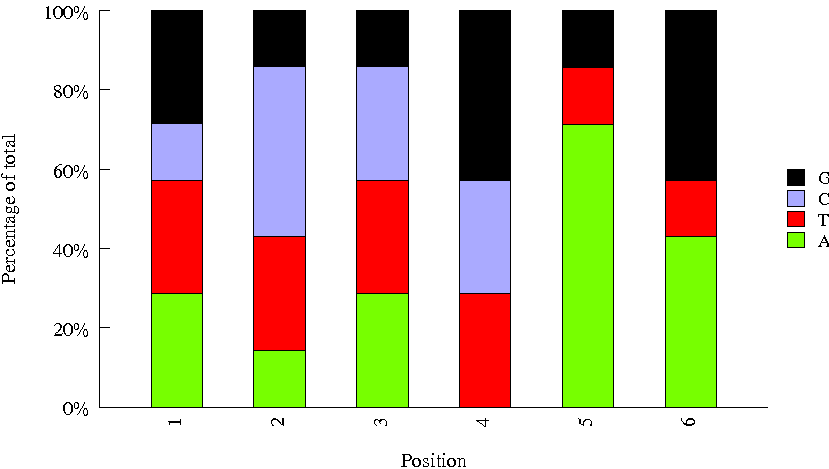

Data behind this chart, as committed beside it:
Sequence, name, set
TCACCTAC, 1, htcra
CTATTCTT, H_TCRA_BC14, htcra
TAGTAAGG, 2, htcra
AGGTATTC, H_TCRA_BC2, htcra
CGCGATTA, 4, htcra
AGTCAA, H_TCRA_BC4, htcra
GCCGAATG, 3, htcra
